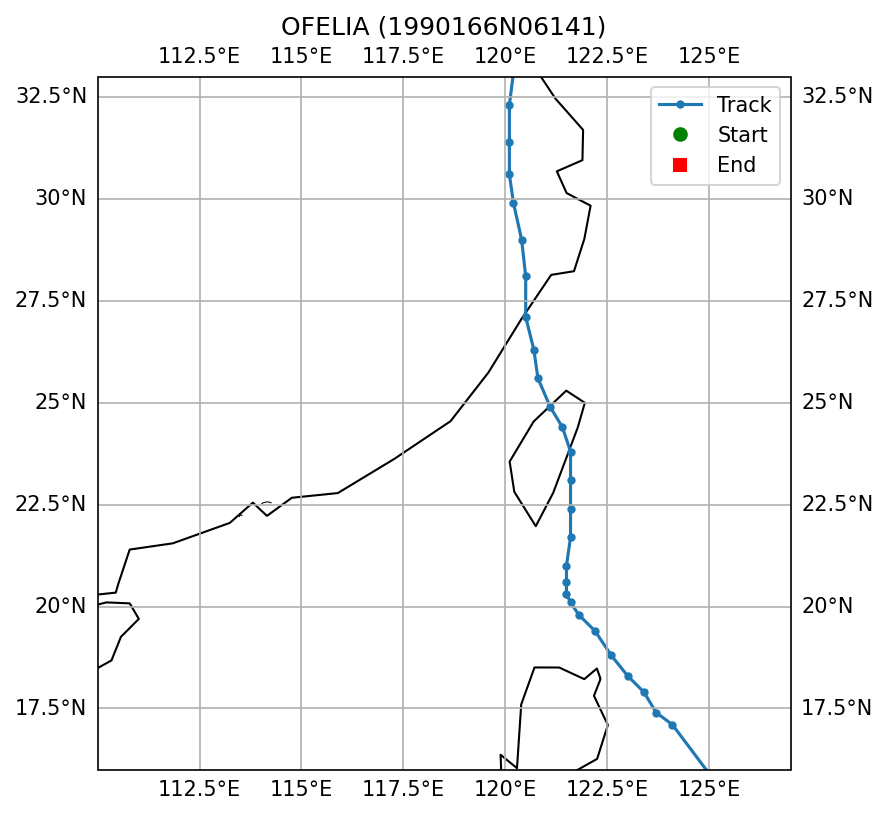

Data behind this chart, as committed beside it:
SID, NAME, ISO_TIME, LAT, LON, DIST2LAND, USA_WIND, USA_PRES, USA_R34_NE, USA_R34_SE, USA_R34_SW, USA_R34_NW, USA_RMW, CMA_CAT
1990166N06141, OFELIA, 1990-06-20 15:00:00, 13.1, 126.9, 182, 63.0, , , , , , , 3
1990166N06141, OFELIA, 1990-06-20 18:00:00, 13.7, 126.5, 194, 65.0, , , , , , , 3
1990166N06141, OFELIA, 1990-06-20 21:00:00, 14.3, 126.1, 188, 65.0, , , , , , , 3
1990166N06141, OFELIA, 1990-06-21 00:00:00, 14.9, 125.8, 187, 65.0, , , , , , , 3
1990166N06141, OFELIA, 1990-06-21 03:00:00, 15.5, 125.3, 199, 65.0, , , , , , , 3
1990166N06141, OFELIA, 1990-06-21 12:00:00, 17.1, 124.1, 170, 65.0, , , , , , , 3
1990166N06141, OFELIA, 1990-06-21 15:00:00, 17.4, 123.7, 135, 65.0, , , , , , , 3
1990166N06141, OFELIA, 1990-06-21 18:00:00, 17.9, 123.4, 124, 65.0, , , , , , , 4
1990166N06141, OFELIA, 1990-06-21 21:00:00, 18.3, 123.0, 73, 68.0, , , , , , , 4
1990166N06141, OFELIA, 1990-06-22 00:00:00, 18.8, 122.6, 54, 70.0, , , , , , , 4
1990166N06141, OFELIA, 1990-06-22 03:00:00, 19.4, 122.2, 111, 73.0, , , , , , , 4
1990166N06141, OFELIA, 1990-06-22 06:00:00, 19.8, 121.8, 151, 75.0, , , , , , , 4
1990166N06141, OFELIA, 1990-06-22 09:00:00, 20.1, 121.6, 180, 78.0, , , , , , , 4
1990166N06141, OFELIA, 1990-06-22 12:00:00, 20.3, 121.5, 189, 80.0, , , , , , , 4
1990166N06141, OFELIA, 1990-06-22 15:00:00, 20.6, 121.5, 158, 85.0, , , , , , , 4
1990166N06141, OFELIA, 1990-06-22 18:00:00, 21.0, 121.5, 118, 90.0, , , , , , , 4
1990166N06141, OFELIA, 1990-06-22 21:00:00, 21.7, 121.6, 75, 90.0, , , , , , , 4
1990166N06141, OFELIA, 1990-06-23 00:00:00, 22.4, 121.6, 65, 90.0, , , , , , , 4
1990166N06141, OFELIA, 1990-06-23 03:00:00, 23.1, 121.6, 20, 90.0, , , , , , , 4
1990166N06141, OFELIA, 1990-06-23 06:00:00, 23.8, 121.6, 10, 90.0, , , , , , , 4
1990166N06141, OFELIA, 1990-06-23 09:00:00, 24.4, 121.4, 0, 83.0, , , , , , , 4
1990166N06141, OFELIA, 1990-06-23 12:00:00, 24.9, 121.1, 0, 75.0, , , , , , , 4
1990166N06141, OFELIA, 1990-06-23 15:00:00, 25.6, 120.8, 68, 65.0, , , , , , , 4
1990166N06141, OFELIA, 1990-06-23 18:00:00, 26.3, 120.7, 68, 55.0, , , , , , , 3
1990166N06141, OFELIA, 1990-06-23 21:00:00, 27.1, 120.5, 9, 53.0, , , , , , , 3
1990166N06141, OFELIA, 1990-06-24 00:00:00, 28.1, 120.5, 0, 50.0, , , , , , , 3
1990166N06141, OFELIA, 1990-06-24 03:00:00, 29.0, 120.4, 0, 45.0, , , , , , , 3
1990166N06141, OFELIA, 1990-06-24 06:00:00, 29.9, 120.2, 0, 40.0, , , , , , , 2
1990166N06141, OFELIA, 1990-06-24 09:00:00, 30.6, 120.1, 0, 40.0, , , , , , , 2
1990166N06141, OFELIA, 1990-06-24 12:00:00, 31.4, 120.1, 0, 40.0, , , , , , , 2
1990166N06141, OFELIA, 1990-06-24 15:00:00, 32.3, 120.1, 0, 38.0, , , , , , , 2
1990166N06141, OFELIA, 1990-06-24 18:00:00, 33.1, 120.2, 0, 35.0, , , , , , , 2
1990166N06141, OFELIA, 1990-06-24 21:00:00, 33.7, 120.6, 9, 33.0, , , , , , , 2
1990166N06141, OFELIA, 1990-06-25 00:00:00, 34.2, 121.2, 82, 30.0, , , , , , , 1
1990166N06141, OFELIA, 1990-06-25 03:00:00, 34.6, 121.7, 132, 30.0, , , , , , , 1
1990166N06141, OFELIA, 1990-06-25 06:00:00, 35.1, 122.4, 189, 30.0, , , , , , , 1
1990166N06141, OFELIA, 1990-06-25 09:00:00, 35.5, 122.9, 154, 28.0, , , , , , , 1
1990166N06141, OFELIA, 1990-06-25 12:00:00, 36.0, 123.6, 140, 25.0, , , , , , , 9
